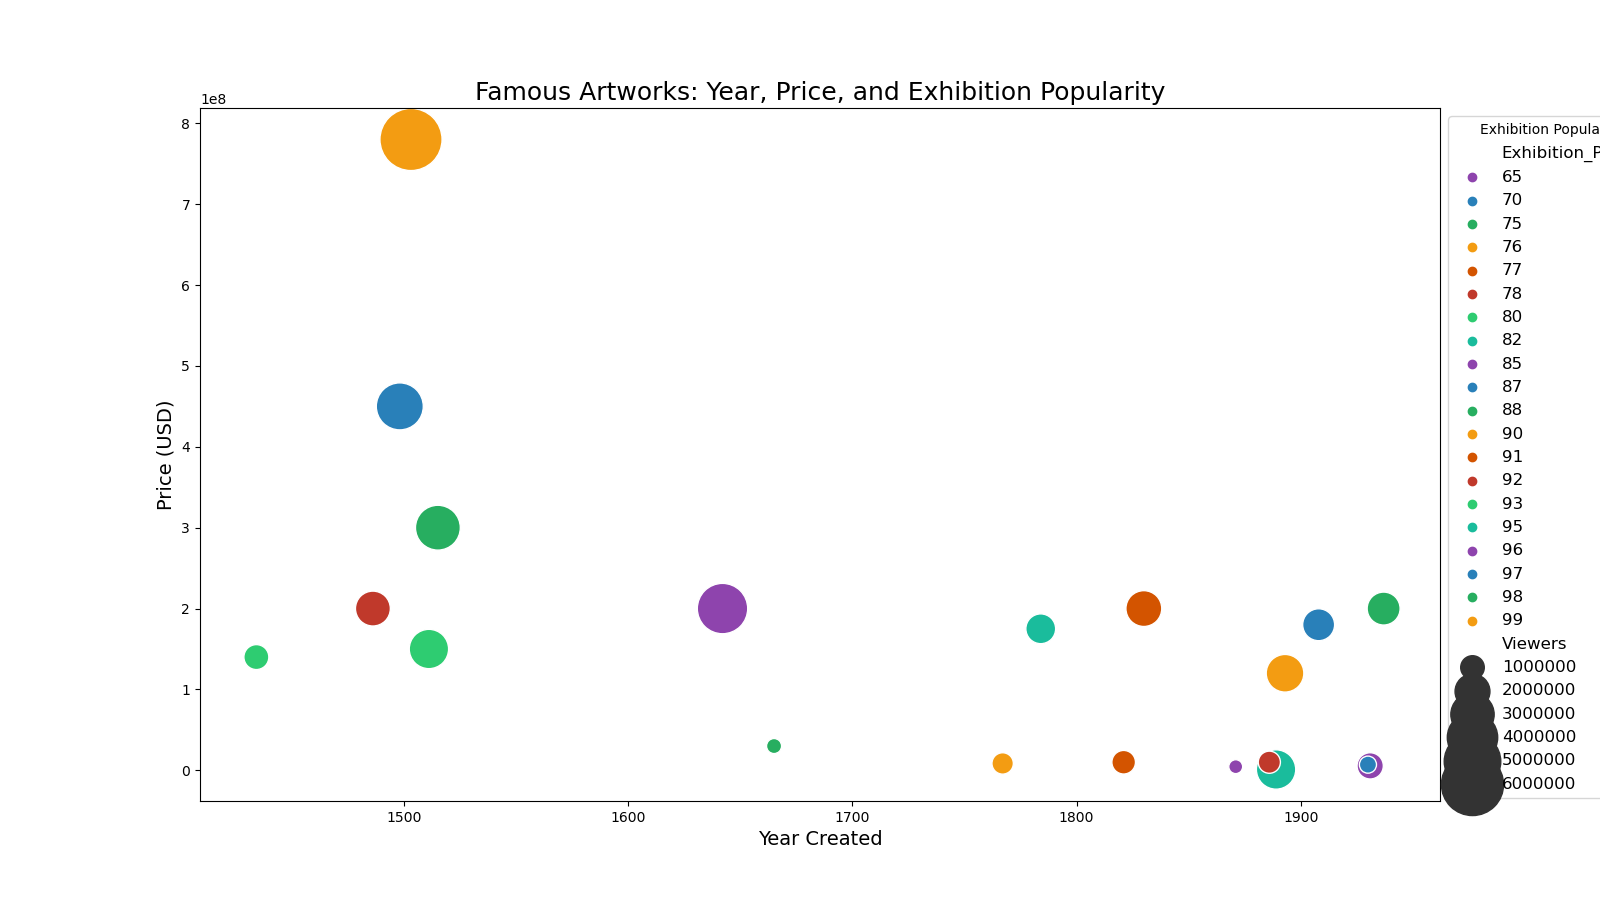

Source data for this figure (header and first rows):
Artwork, Year, Price, Viewers, Exhibition_Popularity
Starry Night, 1889, 1000000, 2500000, 95
Mona Lisa, 1503, 780000000, 6000000, 99
The Persistence of Memory, 1931, 5500000, 1200000, 85
Girl with a Pearl Earring, 1665, 30000000, 500000, 75
The Scream, 1893, 120000000, 2300000, 90
The Last Supper, 1498, 450000000, 3500000, 97
Guernica, 1937, 200000000, 1800000, 88
American Gothic, 1930, 7000000, 600000, 70
The Birth of Venus, 1486, 200000000, 2000000, 92
Whistler's Mother, 1871, 4500000, 450000, 65
Night Watch, 1642, 200000000, 4000000, 96
The Kiss, 1908, 180000000, 1700000, 87
The Arnolfini Portrait, 1434, 140000000, 1100000, 80
A Sunday Afternoon on the Island of La G…, 1886, 10000000, 900000, 78
The School of Athens, 1511, 150000000, 2500000, 93
The Garden of Earthly Delights, 1515, 300000000, 3200000, 98
Liberty Leading the People, 1830, 200000000, 2100000, 91
The Swing, 1767, 8500000, 850000, 76
Oath of the Horatii, 1784, 175000000, 1500000, 82
The Hay Wain, 1821, 10000000, 1000000, 77
